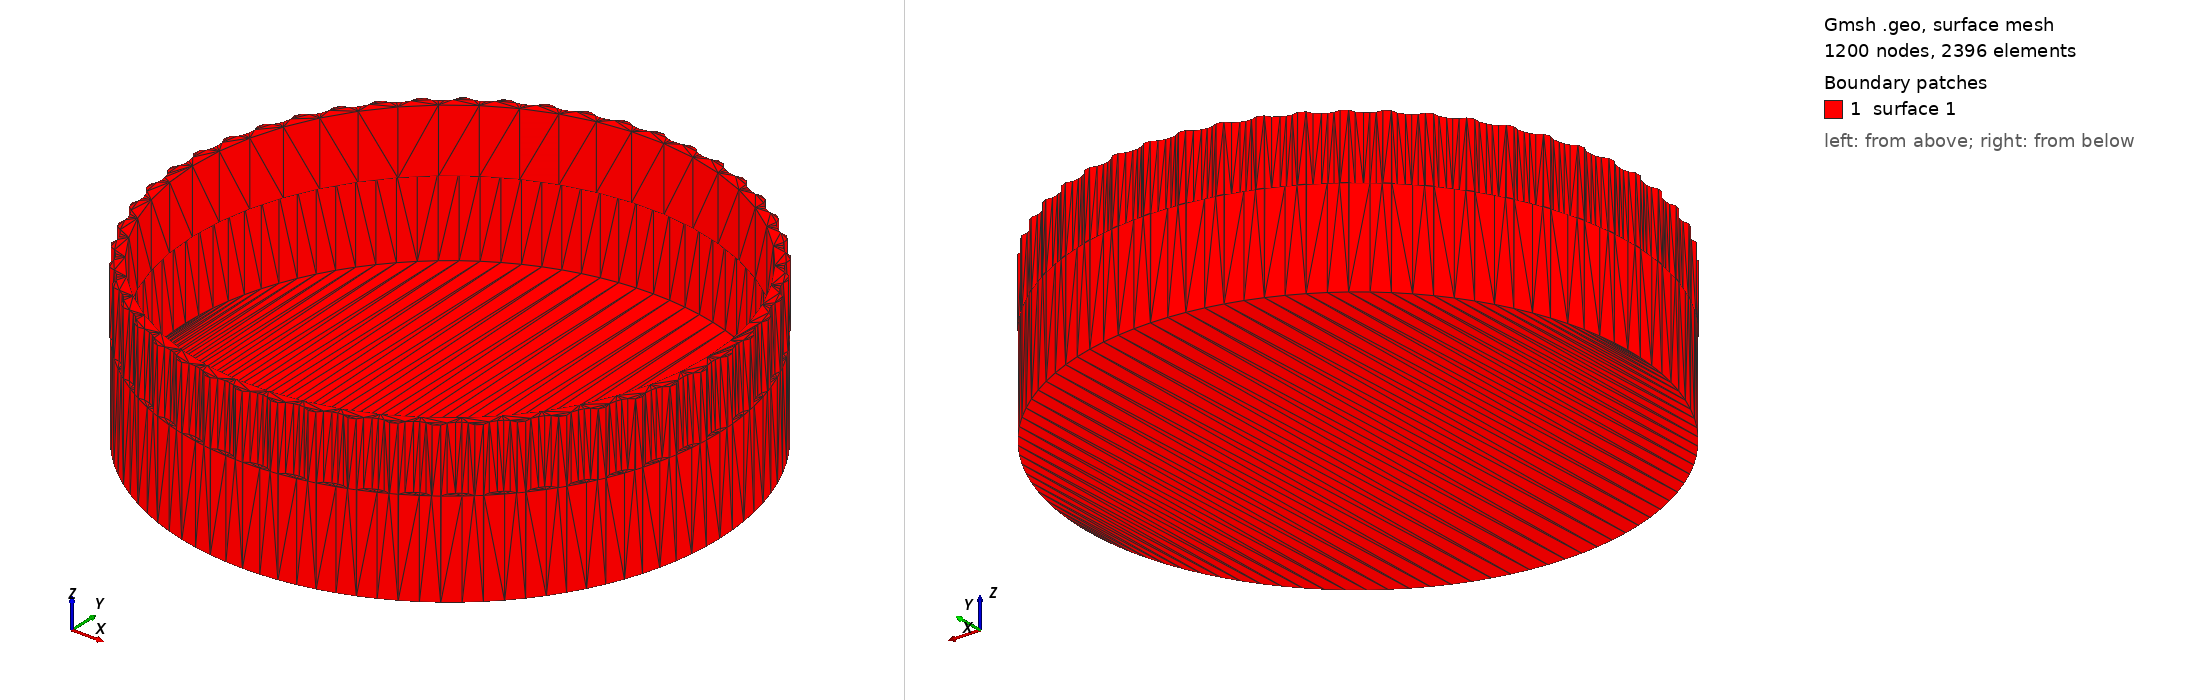

Gmsh geometry script, surface-meshed: 1200 nodes, 2396 surface elements. Boundary patches (legend numbers): 1 surface 1. Left view from above one corner, right view from below the opposite corner. The script declares no physical surfaces, so the legend lists its geometric surfaces.

=== flex_spline.geo (drawn) ===

Merge "flex_spline.stl";
Surface Loop(1) = {1};
Volume(1) = {1};


Also in the case, not shown: flex_spline.stl (merged mesh/CAD file).
